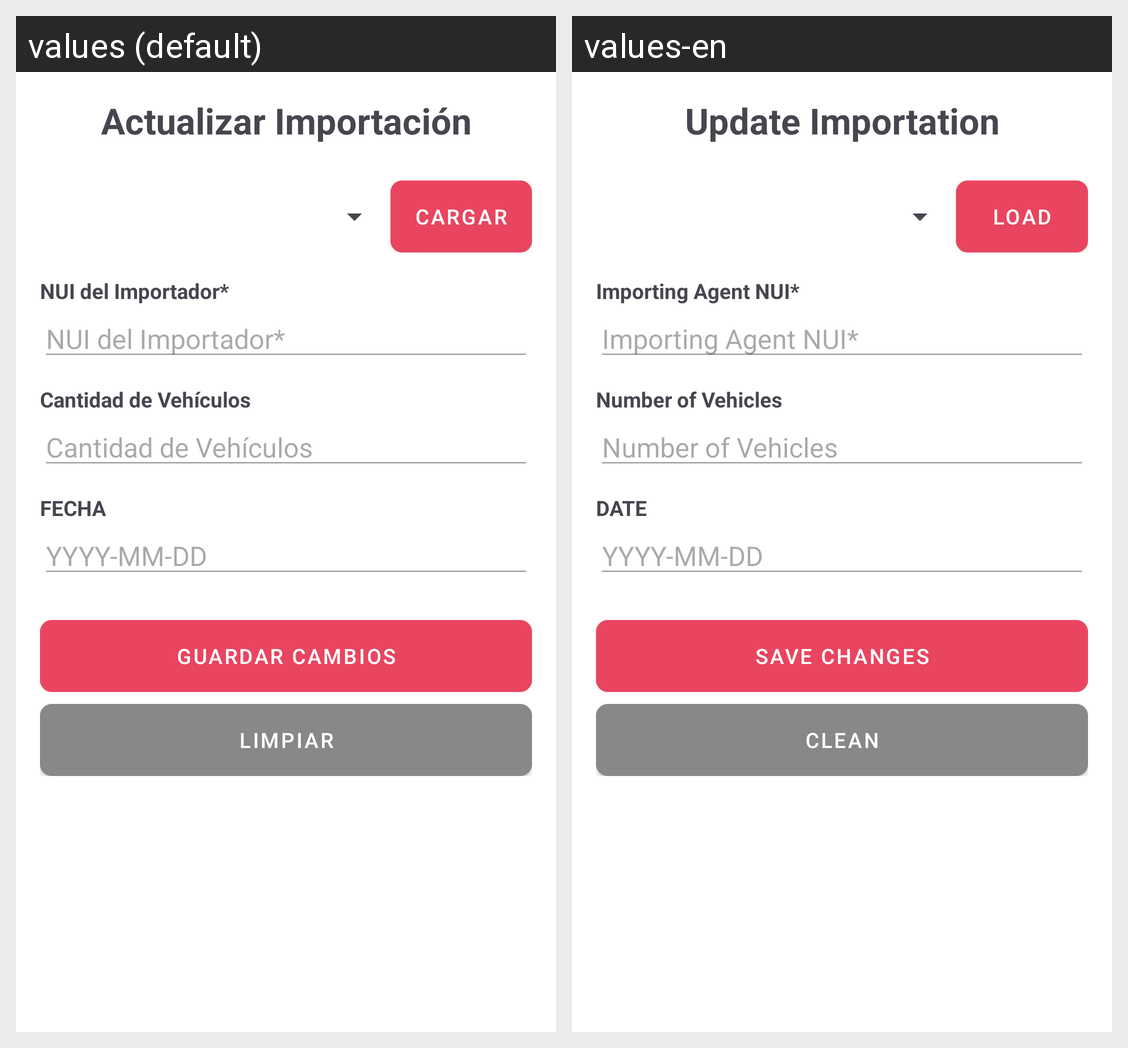

This grid shows one Android layout under two languages. Give, for every string resource on the screen, its name, the default text and each shown locale's text.
Android screen res/layout/activity_importacion_actualizar.xml rendered under 2 locales, left to right: values (default), values-en. Device: Nexus 5 (rendered at 1080×1920; each locale shown at half size, 540×960, under a caption strip naming it); theme Theme.Proyecto_PDM.
Strings drawn on this screen, with the default value and each locale's value (text and hints the layout hard-codes, and strings that could not be matched under every locale, appear in the picture but are not listed):

title_update_importacion
  values: Actualizar Importación
  values-en: Update Importation

btn_load
  values: CARGAR
  values-en: LOAD

label_nui_importador
  values: NUI del Importador*
  values-en: Importing Agent NUI*

label_cantidad_vehiculos
  values: Cantidad de Vehículos
  values-en: Number of Vehicles

label_fecha
  values: FECHA
  values-en: DATE

btn_save_changes
  values: GUARDAR CAMBIOS
  values-en: SAVE CHANGES

btn_clean
  values: LIMPIAR
  values-en: CLEAN
